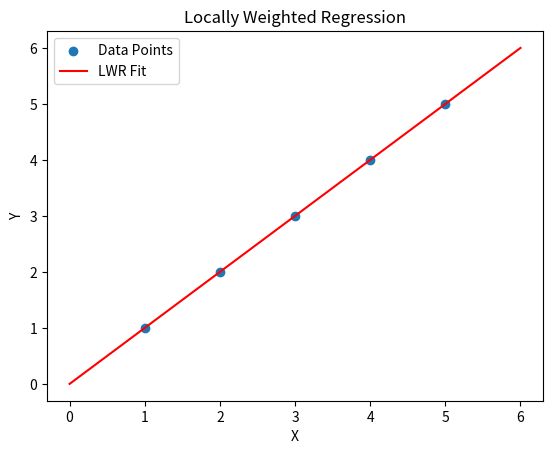

Here is the Python script that generated this plot:
import numpy as np
import matplotlib.pyplot as plt

X = np.array([1.0, 2.0, 3.0, 4.0, 5.0])
Y = np.array([1.0, 2.0, 3.0, 4.0, 5.0])

def locally_weighted_regression(x, X, Y, tau):
    m = len(X)
    y_pred = np.zeros_like(x)

    for i in range(len(x)):
        weights = np.exp(-(X - x[i])**2 / (2 * tau**2))
        W = np.diag(weights)
        X_2D = X.reshape(-1, 1)
        Y_2D = Y.reshape(-1, 1)
        theta = np.linalg.inv(X_2D.T @ W @ X_2D) @ X_2D.T @ W @ Y_2D
        y_pred[i] = x[i] * theta[0]

    return y_pred

tau = 0.5
x_pred = np.linspace(0, 6, 100)
y_pred = locally_weighted_regression(x_pred, X, Y, tau)

plt.scatter(X, Y, label="Data Points")
plt.plot(x_pred, y_pred, color='red', label="LWR Fit")
plt.xlabel("X")
plt.ylabel("Y")
plt.legend()
plt.title("Locally Weighted Regression")
plt.show()
